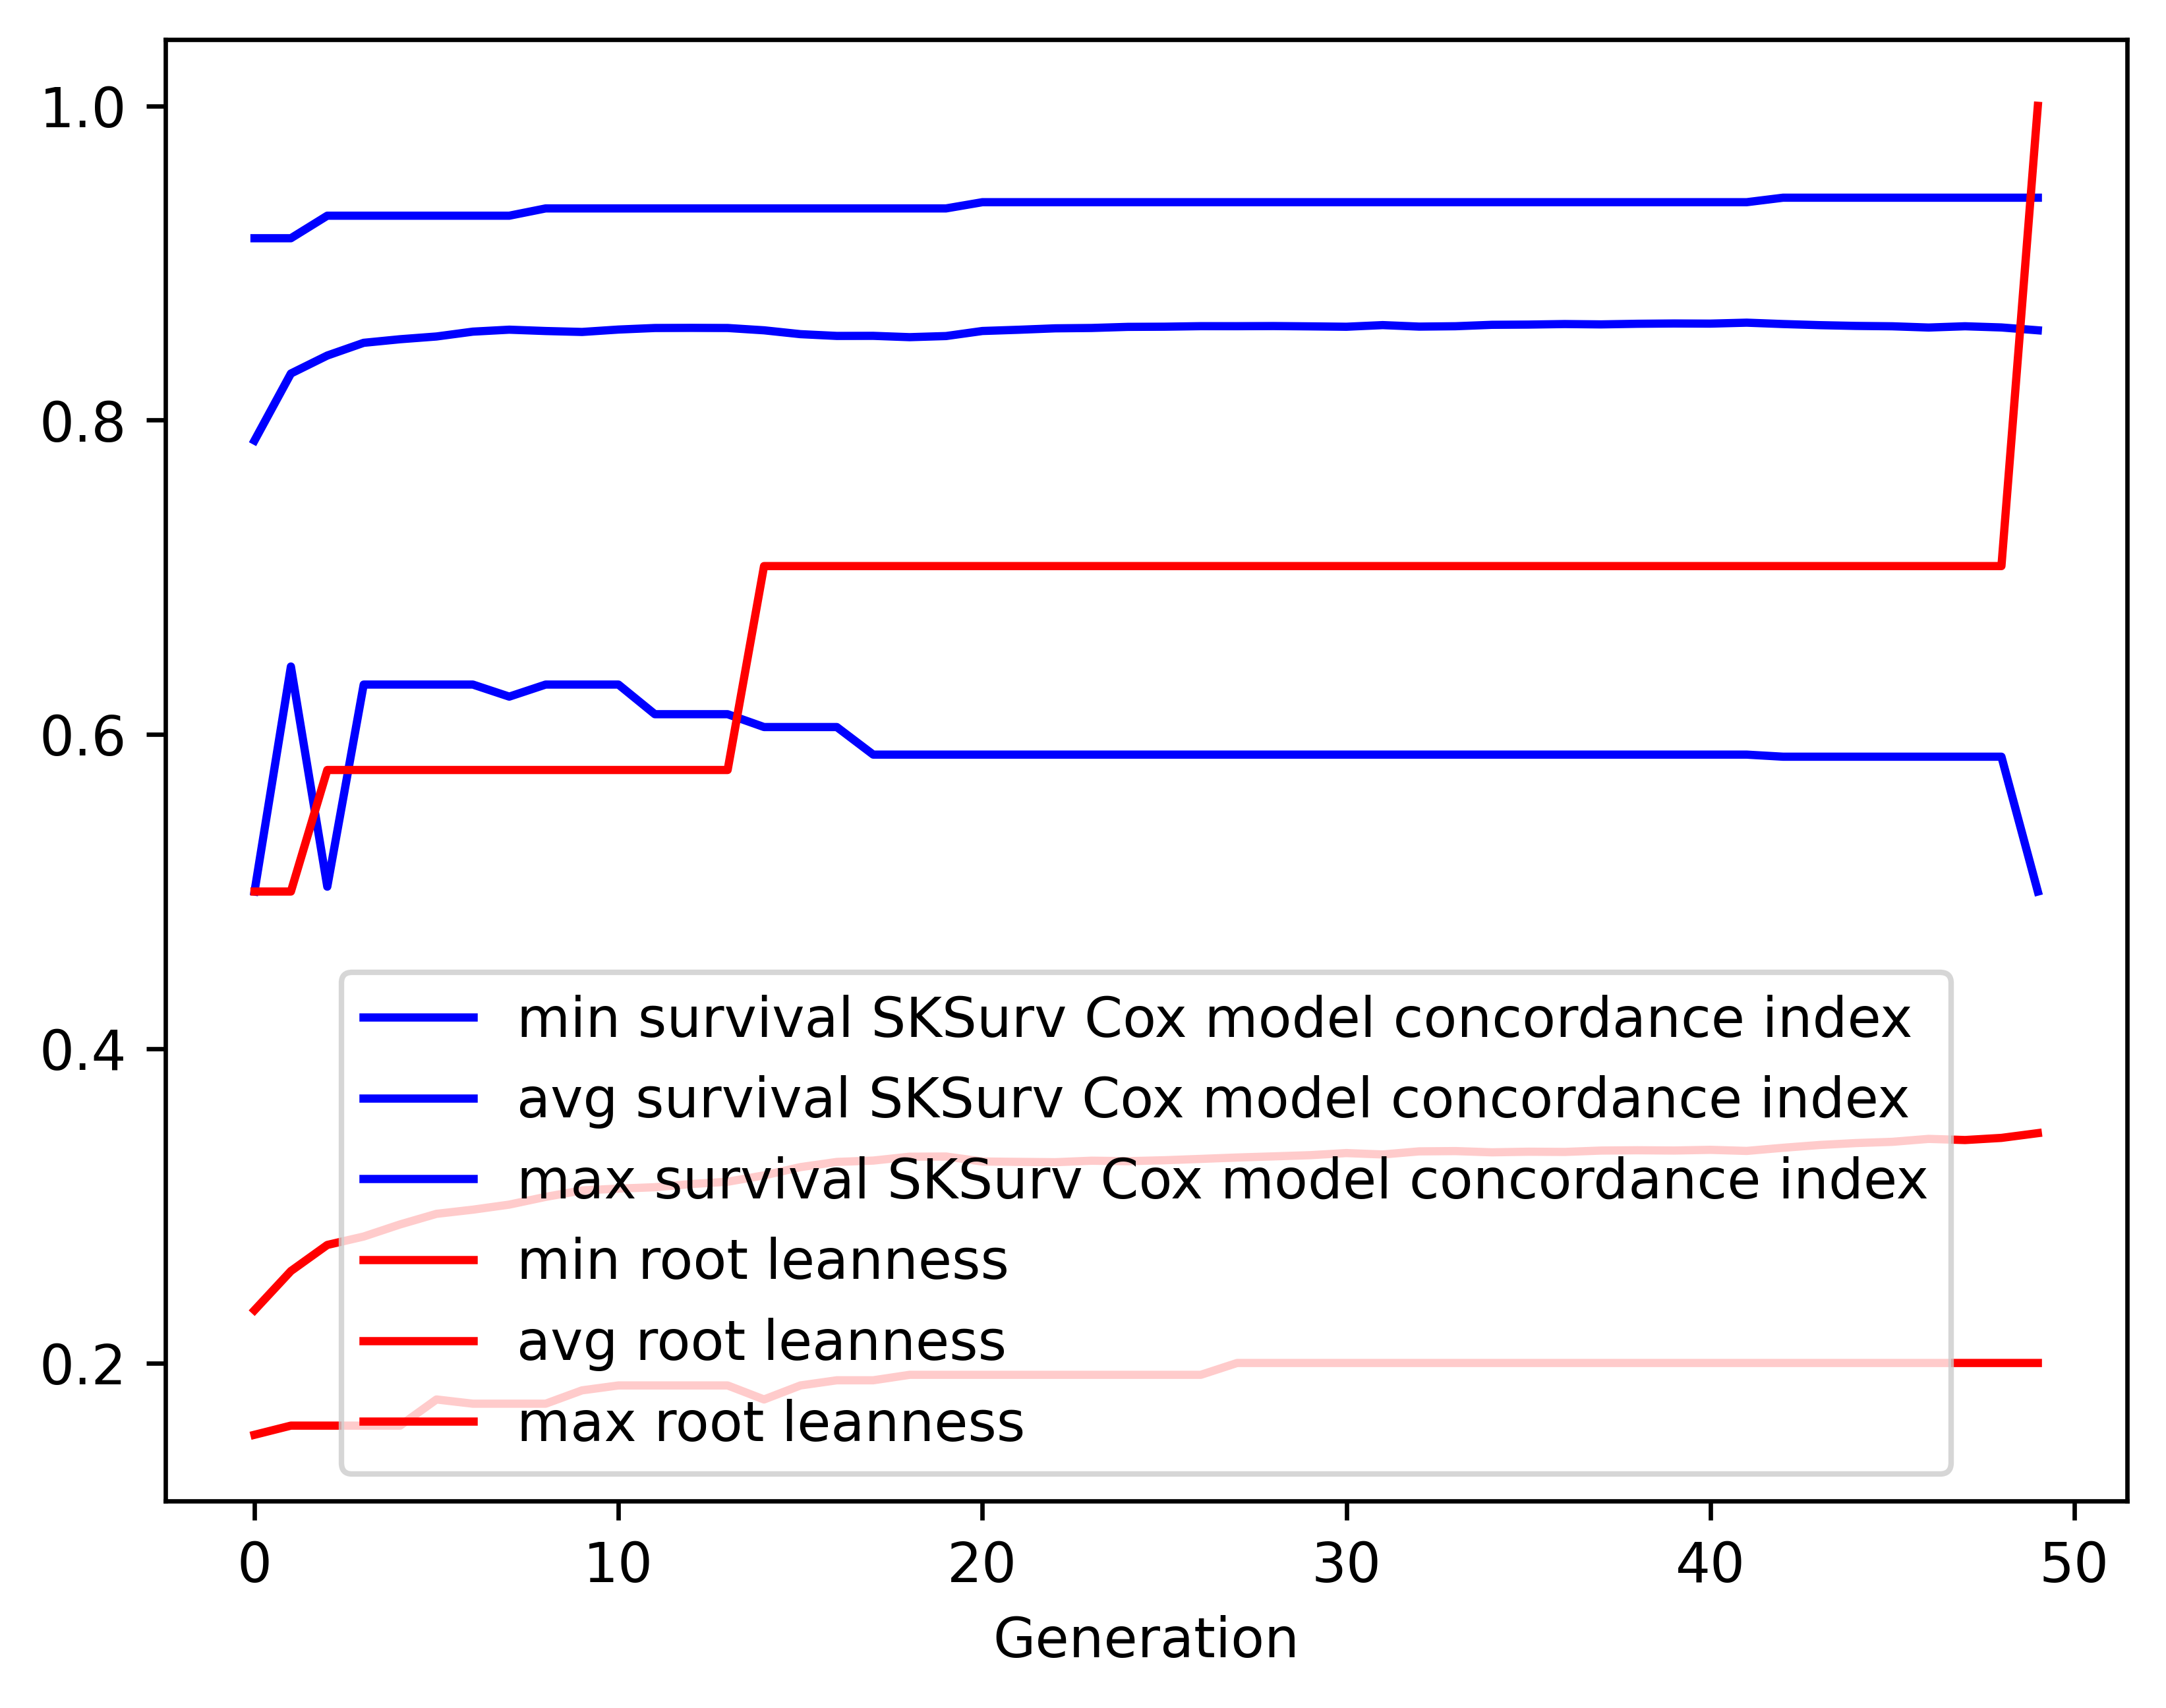

The table this chart was drawn from, first rows:
gen, evals, gen_feats, explored, survival SKSurv Cox model concordance in…, survival SKSurv Cox model concordance in…, survival SKSurv Cox model concordance in…, survival SKSurv Cox model concordance in…, root leanness_min, root leanness_avg, root leanness_max, root leanness_std
0, 500, 304, 304, 0.5, 0.787, 0.9157, 0.0828, 0.1543, 0.2336, 0.5, 0.05737
1, 392, 296, 325, 0.6432, 0.8296, 0.9157, 0.06206, 0.1601, 0.2585, 0.5, 0.06528
2, 387, 269, 336, 0.5031, 0.8411, 0.9301, 0.06367, 0.1601, 0.2751, 0.5774, 0.07289
3, 390, 268, 352, 0.6317, 0.8492, 0.9301, 0.06159, 0.1601, 0.2805, 0.5774, 0.07576
4, 387, 255, 357, 0.6317, 0.8515, 0.9301, 0.06208, 0.1601, 0.2882, 0.5774, 0.07812
5, 385, 251, 363, 0.6317, 0.8532, 0.9301, 0.06107, 0.1768, 0.2949, 0.5774, 0.08089
6, 395, 267, 368, 0.6317, 0.8563, 0.9301, 0.05909, 0.1741, 0.2976, 0.5774, 0.08206
7, 373, 243, 371, 0.624, 0.8575, 0.9301, 0.0594, 0.1741, 0.3008, 0.5774, 0.0826
8, 395, 251, 373, 0.6317, 0.8567, 0.9347, 0.06174, 0.1741, 0.3057, 0.5774, 0.08501
9, 406, 241, 376, 0.6317, 0.8561, 0.9347, 0.06219, 0.1826, 0.3098, 0.5774, 0.08518
10, 401, 251, 378, 0.6317, 0.8576, 0.9347, 0.06172, 0.1857, 0.3109, 0.5774, 0.08541
11, 403, 254, 378, 0.6129, 0.8586, 0.9347, 0.06162, 0.1857, 0.3118, 0.5774, 0.08603
12, 399, 234, 379, 0.6129, 0.8587, 0.9347, 0.06254, 0.1857, 0.3139, 0.5774, 0.08826
13, 387, 251, 379, 0.6129, 0.8586, 0.9347, 0.06388, 0.1857, 0.3153, 0.5774, 0.08954
14, 379, 252, 379, 0.6047, 0.8571, 0.9347, 0.06648, 0.1768, 0.3194, 0.7071, 0.09346
15, 372, 246, 379, 0.6047, 0.8547, 0.9347, 0.06917, 0.1857, 0.3246, 0.7071, 0.09686
16, 398, 235, 379, 0.6047, 0.8536, 0.9347, 0.07088, 0.189, 0.3279, 0.7071, 0.09918
17, 399, 239, 379, 0.5871, 0.8536, 0.9347, 0.07281, 0.189, 0.3288, 0.7071, 0.1024
18, 406, 242, 379, 0.5871, 0.8528, 0.9347, 0.07433, 0.1925, 0.3313, 0.7071, 0.1045
19, 387, 222, 379, 0.5871, 0.8535, 0.9347, 0.07419, 0.1925, 0.3314, 0.7071, 0.1053
20, 388, 236, 379, 0.5871, 0.8567, 0.9387, 0.07269, 0.1925, 0.3282, 0.7071, 0.1053
21, 392, 247, 380, 0.5871, 0.8575, 0.9387, 0.07276, 0.1925, 0.328, 0.7071, 0.1055
22, 406, 251, 380, 0.5871, 0.8584, 0.9387, 0.07341, 0.1925, 0.3278, 0.7071, 0.107
23, 391, 235, 380, 0.5871, 0.8586, 0.9387, 0.07312, 0.1925, 0.3287, 0.7071, 0.1065
24, 399, 230, 380, 0.5871, 0.8593, 0.9387, 0.07269, 0.1925, 0.3284, 0.7071, 0.1069
25, 387, 266, 380, 0.5871, 0.8594, 0.9387, 0.07289, 0.1925, 0.329, 0.7071, 0.1082
26, 400, 244, 380, 0.5871, 0.8598, 0.9387, 0.07298, 0.1925, 0.3299, 0.7071, 0.1094
27, 405, 231, 380, 0.5871, 0.8598, 0.9387, 0.07257, 0.2, 0.3307, 0.7071, 0.109
28, 394, 241, 380, 0.5871, 0.8599, 0.9387, 0.07234, 0.2, 0.3315, 0.7071, 0.1086
29, 401, 256, 380, 0.5871, 0.8597, 0.9387, 0.07383, 0.2, 0.3322, 0.7071, 0.1113
30, 389, 234, 380, 0.5871, 0.8594, 0.9387, 0.07485, 0.2, 0.3336, 0.7071, 0.1136
31, 396, 221, 380, 0.5871, 0.8605, 0.9387, 0.07449, 0.2, 0.3327, 0.7071, 0.1132
32, 401, 236, 380, 0.5871, 0.8595, 0.9387, 0.07495, 0.2, 0.3347, 0.7071, 0.1136
33, 380, 223, 380, 0.5871, 0.8597, 0.9387, 0.07492, 0.2, 0.3348, 0.7071, 0.1136
34, 390, 231, 380, 0.5871, 0.8606, 0.9387, 0.07474, 0.2, 0.3341, 0.7071, 0.1136
35, 402, 234, 380, 0.5871, 0.8608, 0.9387, 0.07467, 0.2, 0.3344, 0.7071, 0.1137
36, 401, 241, 380, 0.5871, 0.8611, 0.9387, 0.07459, 0.2, 0.3343, 0.7071, 0.1137
37, 391, 240, 380, 0.5871, 0.8609, 0.9387, 0.07456, 0.2, 0.3352, 0.7071, 0.1133
38, 386, 232, 380, 0.5871, 0.8613, 0.9387, 0.07432, 0.2, 0.3354, 0.7071, 0.1131
39, 399, 240, 380, 0.5871, 0.8615, 0.9387, 0.07444, 0.2, 0.3352, 0.7071, 0.1133
40, 387, 242, 380, 0.5871, 0.8614, 0.9387, 0.07489, 0.2, 0.3356, 0.7071, 0.1146
41, 398, 238, 380, 0.5871, 0.862, 0.9387, 0.07449, 0.2, 0.3349, 0.7071, 0.1144
42, 399, 228, 380, 0.5858, 0.8611, 0.9415, 0.0768, 0.2, 0.3369, 0.7071, 0.1182
43, 394, 230, 380, 0.5858, 0.8604, 0.9415, 0.07791, 0.2, 0.3387, 0.7071, 0.121
44, 382, 237, 380, 0.5858, 0.8599, 0.9415, 0.07857, 0.2, 0.3399, 0.7071, 0.122
45, 390, 243, 380, 0.5858, 0.8597, 0.9415, 0.07896, 0.2, 0.3407, 0.7071, 0.1231
46, 408, 252, 380, 0.5858, 0.8589, 0.9415, 0.07932, 0.2, 0.3426, 0.7071, 0.1243
47, 388, 240, 380, 0.5858, 0.8597, 0.9415, 0.07885, 0.2, 0.3419, 0.7071, 0.1242
48, 384, 233, 380, 0.5858, 0.859, 0.9415, 0.08019, 0.2, 0.3432, 0.7071, 0.126
49, 397, 243, 380, 0.5, 0.8572, 0.9415, 0.08342, 0.2, 0.3463, 1.0, 0.1313
